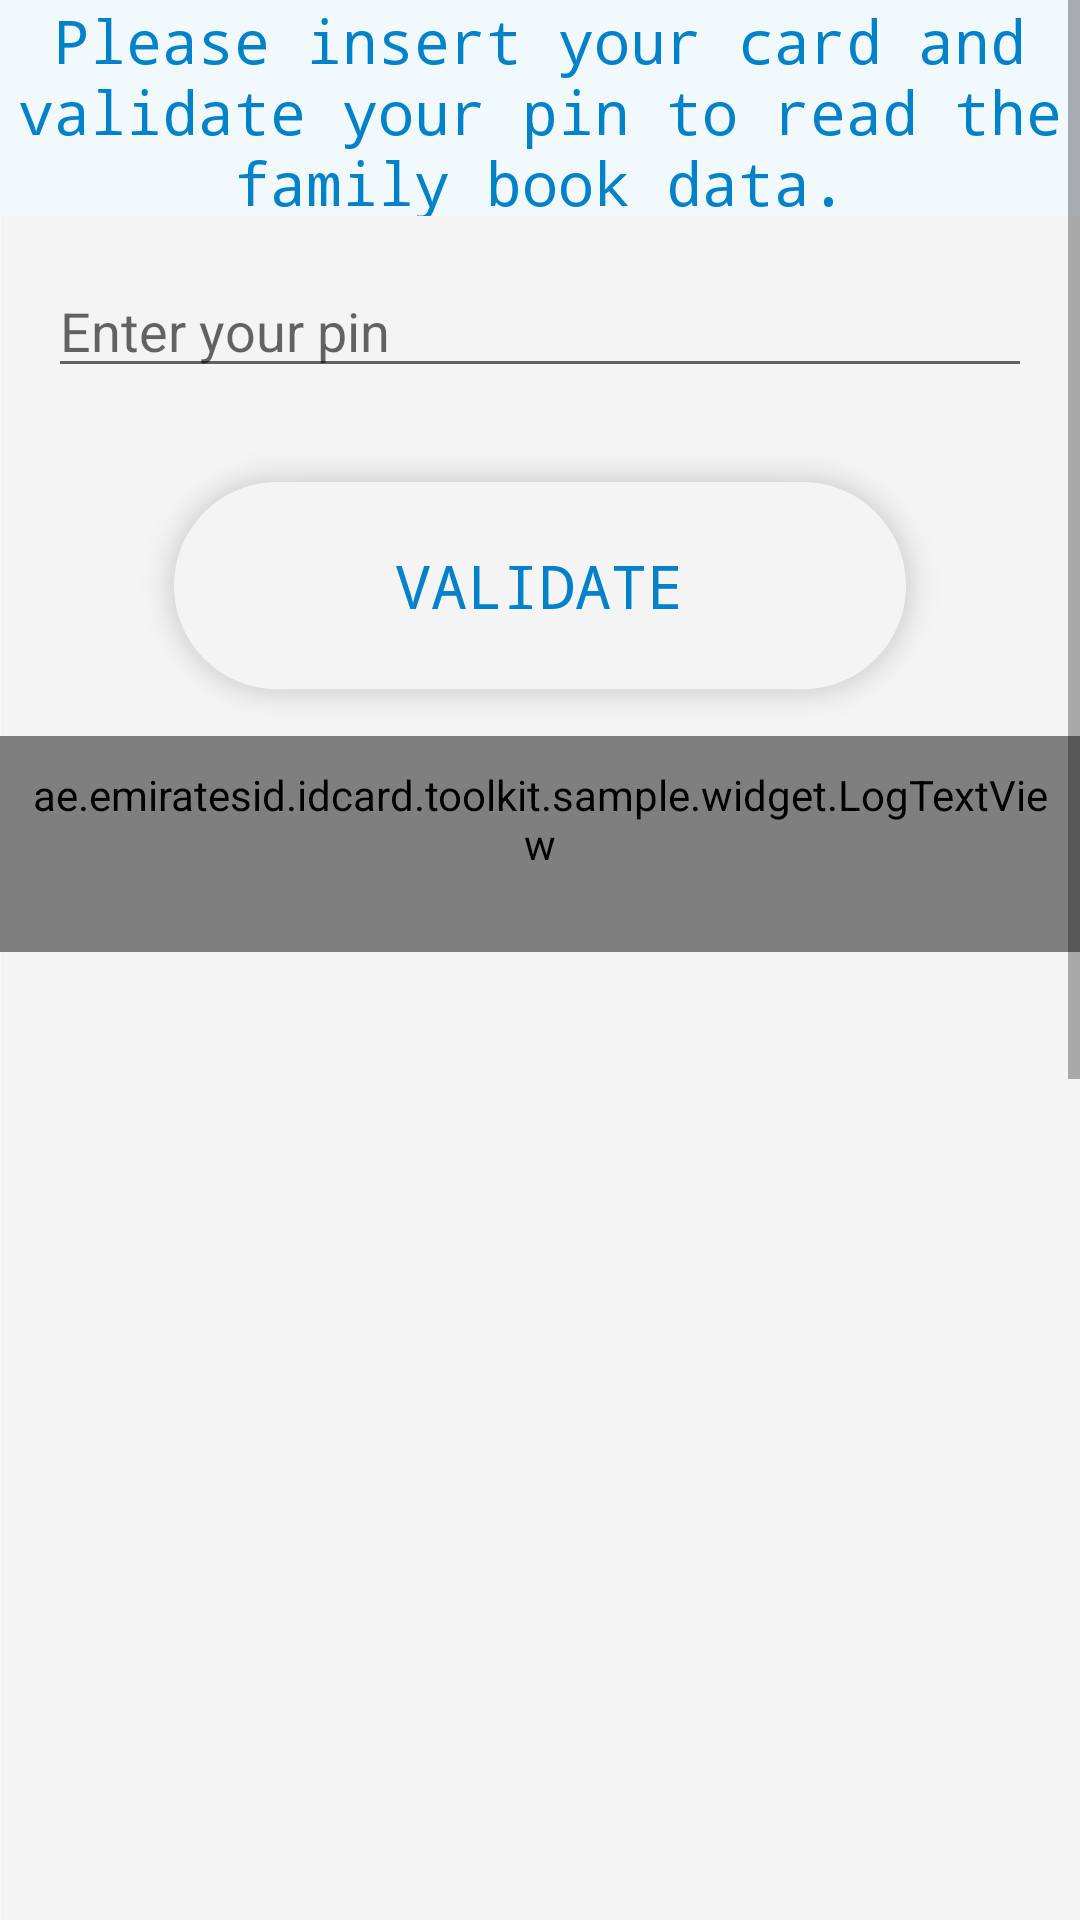

Reconstruct the res/layout file that produces this screen, plus the resources it refers to.
<!-- AndroidManifest.xml: application theme AppTheme -->
<!-- res/layout/fragment_family_book.xml -->
<ScrollView xmlns:android="http://schemas.android.com/apk/res/android" xmlns:tools="http://schemas.android.com/tools"
    android:layout_width="match_parent"
    android:layout_height="match_parent"
    android:fillViewport="true">

<LinearLayout 
 
 android:layout_width="match_parent"
 android:layout_height="wrap_content"
 android:orientation="vertical"
 android:background="@drawable/other_screen_bg"
 tools:context="ae.emiratesid.idcard.toolkit.sample.fragment.FamilyBookFragment">

    
    
    <TextView
        android:layout_width="match_parent"
        android:layout_height="72dp"
        android:typeface="monospace"
        android:gravity="center"
        android:background="@color/colorReadFamilyBookBG"
        android:textSize="20dp"
        android:textColor="@color/colorReadFamilyBookAccent"
        android:text="Please insert your card and validate your pin to read the family book data."
        android:id="@+id/textView"
        android:layout_gravity="center_horizontal" />


    <EditText
        android:layout_width="match_parent"
        android:layout_height="wrap_content"
        android:inputType="numberPassword"
        android:ems="10"
        android:layout_margin="16dp"
        android:hint="Enter your pin"
        android:id="@+id/edtPin"
        android:textColor="@color/colorReadPublicDataAccent"
        android:layout_gravity="center_horizontal" />

    <Button
        android:layout_width="wrap_content"
        android:layout_height="wrap_content"
        android:text="Validate"
        style="@style/ButtonStyle"
        android:id="@+id/btn_refresh"
        android:background="@drawable/normal_button_bg"
        android:textColor="@color/colorReadFamilyBookAccent"
        android:textSize="20dp"
        android:layout_gravity="center_horizontal" />


    <ae.emiratesid.idcard.toolkit.sample.widget.LogTextView
        android:layout_width="match_parent"
        android:layout_height="wrap_content"
        android:minHeight="72dp"
        android:typeface="monospace"
        android:gravity="left"
        android:padding="10dp"
        android:maxLines = "100"
        android:scrollbars = "vertical"
        android:id="@+id/txtReadData"
        android:text=""/>




</LinearLayout>
</ScrollView>
<!-- resources referenced by this layout -->
<resources>
  <color name="colorReadFamilyBookAccent">#0082CB</color>
  <color name="colorReadFamilyBookBG">#F2F9FC</color>
  <color name="colorReadPublicDataAccent">#16647E</color>
  <!-- drawable normal_button_bg: png bitmap (drawable-hdpi, 4829 bytes) -->
  <!-- drawable other_screen_bg: png bitmap (drawable-hdpi, 16742 bytes) -->
  <style name="ButtonStyle">
          <item name="android:background">@drawable/btn_selector</item>
          <item name="android:textColor">#FFFFFF</item>
          <item name="android:typeface">monospace</item>
          <item name="android:padding">8dp</item>
      </style>
  <style name="AppTheme" parent="Theme.MaterialComponents.Light.DarkActionBar">
          
          <item name="colorPrimary">@color/colorCheckCardStatusAccent</item>
          <item name="colorPrimaryDark">@color/colorCheckCardStatusAccentDark</item>
          <item name="colorAccent">@color/colorAccent</item>
          <item name="android:windowDisablePreview">true</item>
      </style>
  <!-- drawable btn_selector (drawable) -->
  <?xml version="1.0" encoding="utf-8"?>
  <selector xmlns:android="http://schemas.android.com/apk/res/android">
  
      <item android:state_pressed="true">
          <shape android:shape="rectangle">
              <solid android:color="#3498db"/>
              <corners android:radius="5dp"/>
          </shape>
      </item>
      <item android:state_enabled="false">
          <shape android:shape="rectangle">
              <solid android:color="#123045"/>
              <corners android:radius="5dp"/>
          </shape>
      </item>
      <item>
          <shape android:shape="rectangle">
              <solid android:color="#459ad2"/>
              <corners android:radius="5dp"/>
          </shape>
      </item>
  </selector>
  <color name="colorCheckCardStatusAccent">#C8A008</color>
  <color name="colorCheckCardStatusAccentDark">#B59107</color>
  <color name="colorAccent">#fd6264e1</color>
</resources>
